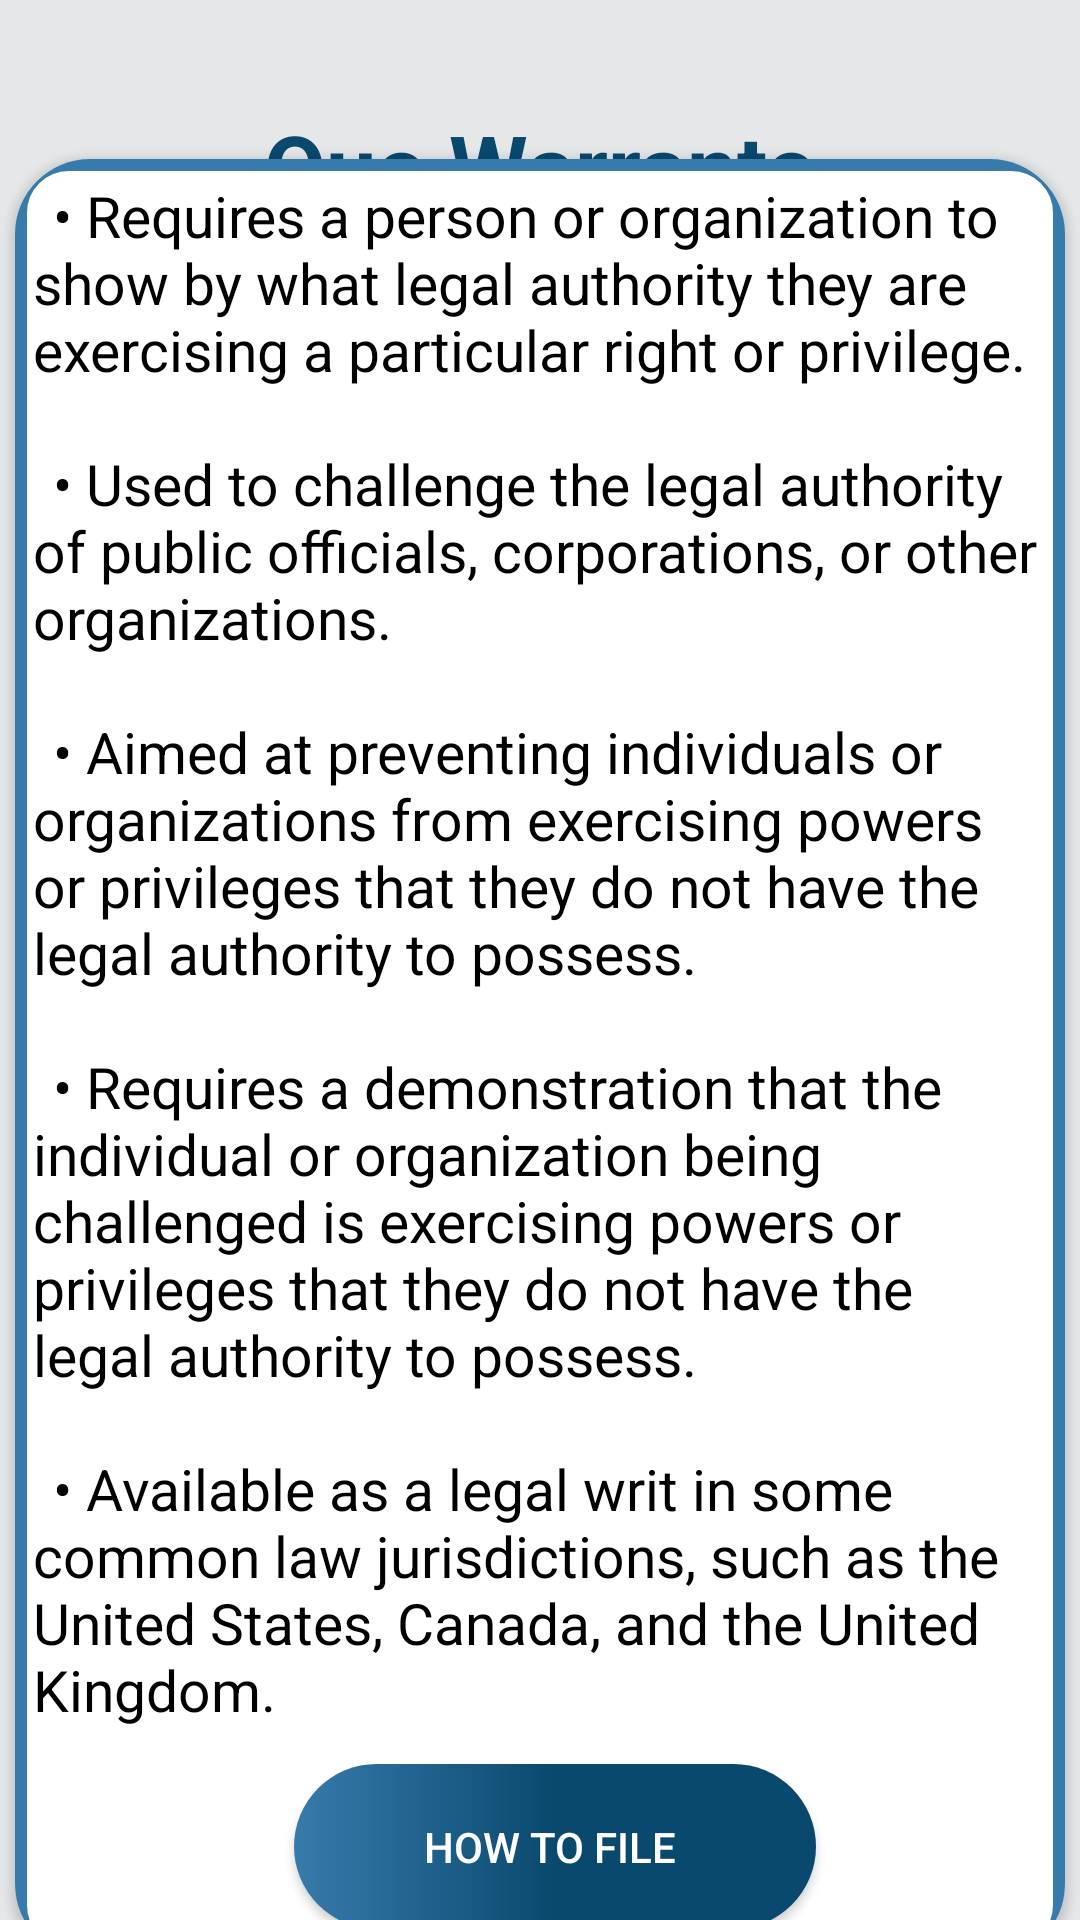

Reconstruct the res/layout file that produces this screen, plus the resources it refers to.
<!-- AndroidManifest.xml: application theme AppTheme -->
<!-- res/layout/activity_quowarranto.xml -->
<?xml version="1.0" encoding="utf-8"?>
<androidx.constraintlayout.widget.ConstraintLayout xmlns:android="http://schemas.android.com/apk/res/android"
    xmlns:app="http://schemas.android.com/apk/res-auto"
    xmlns:tools="http://schemas.android.com/tools"
    android:layout_width="match_parent"
    android:layout_height="match_parent"
    android:background="@color/grey_bg"
    tools:context=".Mandamus">


    <LinearLayout
        android:id="@+id/linearLayout"
        android:layout_width="match_parent"
        android:layout_height="match_parent"
        android:orientation="horizontal"
        tools:layout_editor_absoluteX="-27dp"
        tools:layout_editor_absoluteY="-145dp">


        <TextView
            android:layout_width="match_parent"
            android:layout_height="wrap_content"
            android:layout_marginTop="35dp"
            android:layout_marginBottom="30dp"
            android:gravity="center"
            android:text="Quo Warranto"
            android:textColor="@color/dark_blue"
            android:textSize="30sp"
            android:textStyle="bold" />


    </LinearLayout>

    <androidx.cardview.widget.CardView
        android:id="@+id/card1"
        android:layout_width="350dp"
        android:layout_height="600dp"
        android:layout_marginTop="66dp"
        android:elevation="25dp"
        app:cardCornerRadius="25dp"
        app:layout_constraintBottom_toBottomOf="@+id/linearLayout"
        app:layout_constraintEnd_toEndOf="@+id/linearLayout"
        app:layout_constraintStart_toStartOf="parent"
        app:layout_constraintTop_toTopOf="@+id/linearLayout">

        <LinearLayout
            android:layout_width="match_parent"
            android:layout_height="match_parent"
            android:background="@drawable/custom_edittext">

        </LinearLayout>

        <TextView
            android:layout_width="match_parent"
            android:layout_height="520dp"
            android:textColor="@color/black"
            android:layout_marginTop="6dp"
            android:layout_marginLeft="6dp"
            android:layout_marginRight="6dp"
            android:text="@string/TextQuoWarranto"
            android:textSize="19sp">


        </TextView>


        <Button
            android:id="@+id/buttonhvd"
            android:layout_width="174dp"
            android:layout_height="55dp"
            android:layout_alignParentBottom="true"
            android:layout_marginLeft="93dp"
            android:layout_marginTop="535dp"
            android:layout_marginBottom="23dp"
            android:text="How To file "
            android:textColor="@color/white"
            android:background="@drawable/button5"
            app:layout_constraintBottom_toBottomOf="@+id/linearLayout"
            app:layout_constraintEnd_toEndOf="parent"
            app:layout_constraintStart_toStartOf="parent" />
    </androidx.cardview.widget.CardView>


</androidx.constraintlayout.widget.ConstraintLayout>
<!-- resources referenced by this layout -->
<resources>
  <color name="black">#FF000000</color>
  <color name="dark_blue">#0A496E</color>
  <color name="grey_bg">#e5e7e9</color>
  <color name="white">#FFFFFFFF</color>
  <!-- drawable button5 (drawable) -->
  <?xml version="1.0" encoding="utf-8"?>
  <shape xmlns:android="http://schemas.android.com/apk/res/android">
  
      <gradient
          android:centerColor="#0A496E"
          android:endColor="#0A496E"
          android:startColor="#377BAC"
          android:type="linear"
          android:angle="0"/>
  
  
  <corners android:radius="120dp"/>
  
  </shape>
  <!-- drawable custom_edittext (drawable) -->
  <shape xmlns:android="http://schemas.android.com/apk/res/android">
      <solid android:color="@android:color/white" /> 
      <stroke
          android:color="@color/light_blue" android:width="4dp" /> 
      <corners android:radius="16dp" /> 
  </shape>
  <string name="TextQuoWarranto">\t• Requires a person or organization to show by what legal authority they are exercising a particular right or privilege.\n\n \t• Used to challenge the legal authority of public officials, corporations, or other organizations.\n\n \t• Aimed at preventing individuals or organizations from exercising powers or privileges that they do not have the legal authority to possess.\n\n \t• Requires a demonstration that the individual or organization being challenged is exercising powers or privileges that they do not have the legal authority to possess.\n\n \t• Available as a legal writ in some common law jurisdictions, such as the United States, Canada, and the United Kingdom.\n</string>
  <style name="AppTheme" parent="Theme.AppCompat.Light.NoActionBar">
          
  
          
          <item name="colorPrimaryDark">@color/status_bar_color</item>
      </style>
  <color name="light_blue">#377BAC</color>
  <color name="status_bar_color">#377BAC</color>
</resources>
